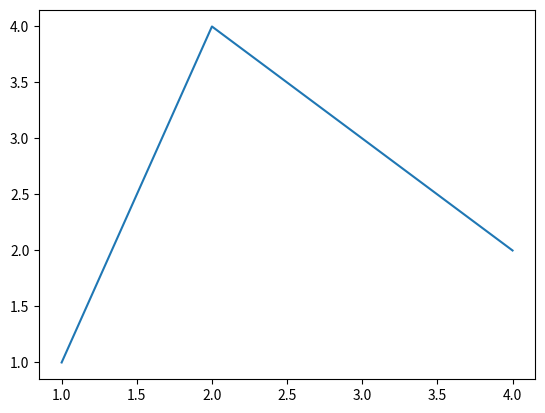

Here is the Python script that generated this plot:
import matplotlib.pyplot as plt


def show_map():
    _, ax = plt.subplots()
    ax.plot([1, 2, 3, 4], [1, 4, 3, 2])
    plt.show()


if __name__ == "__main__":
    show_map()
